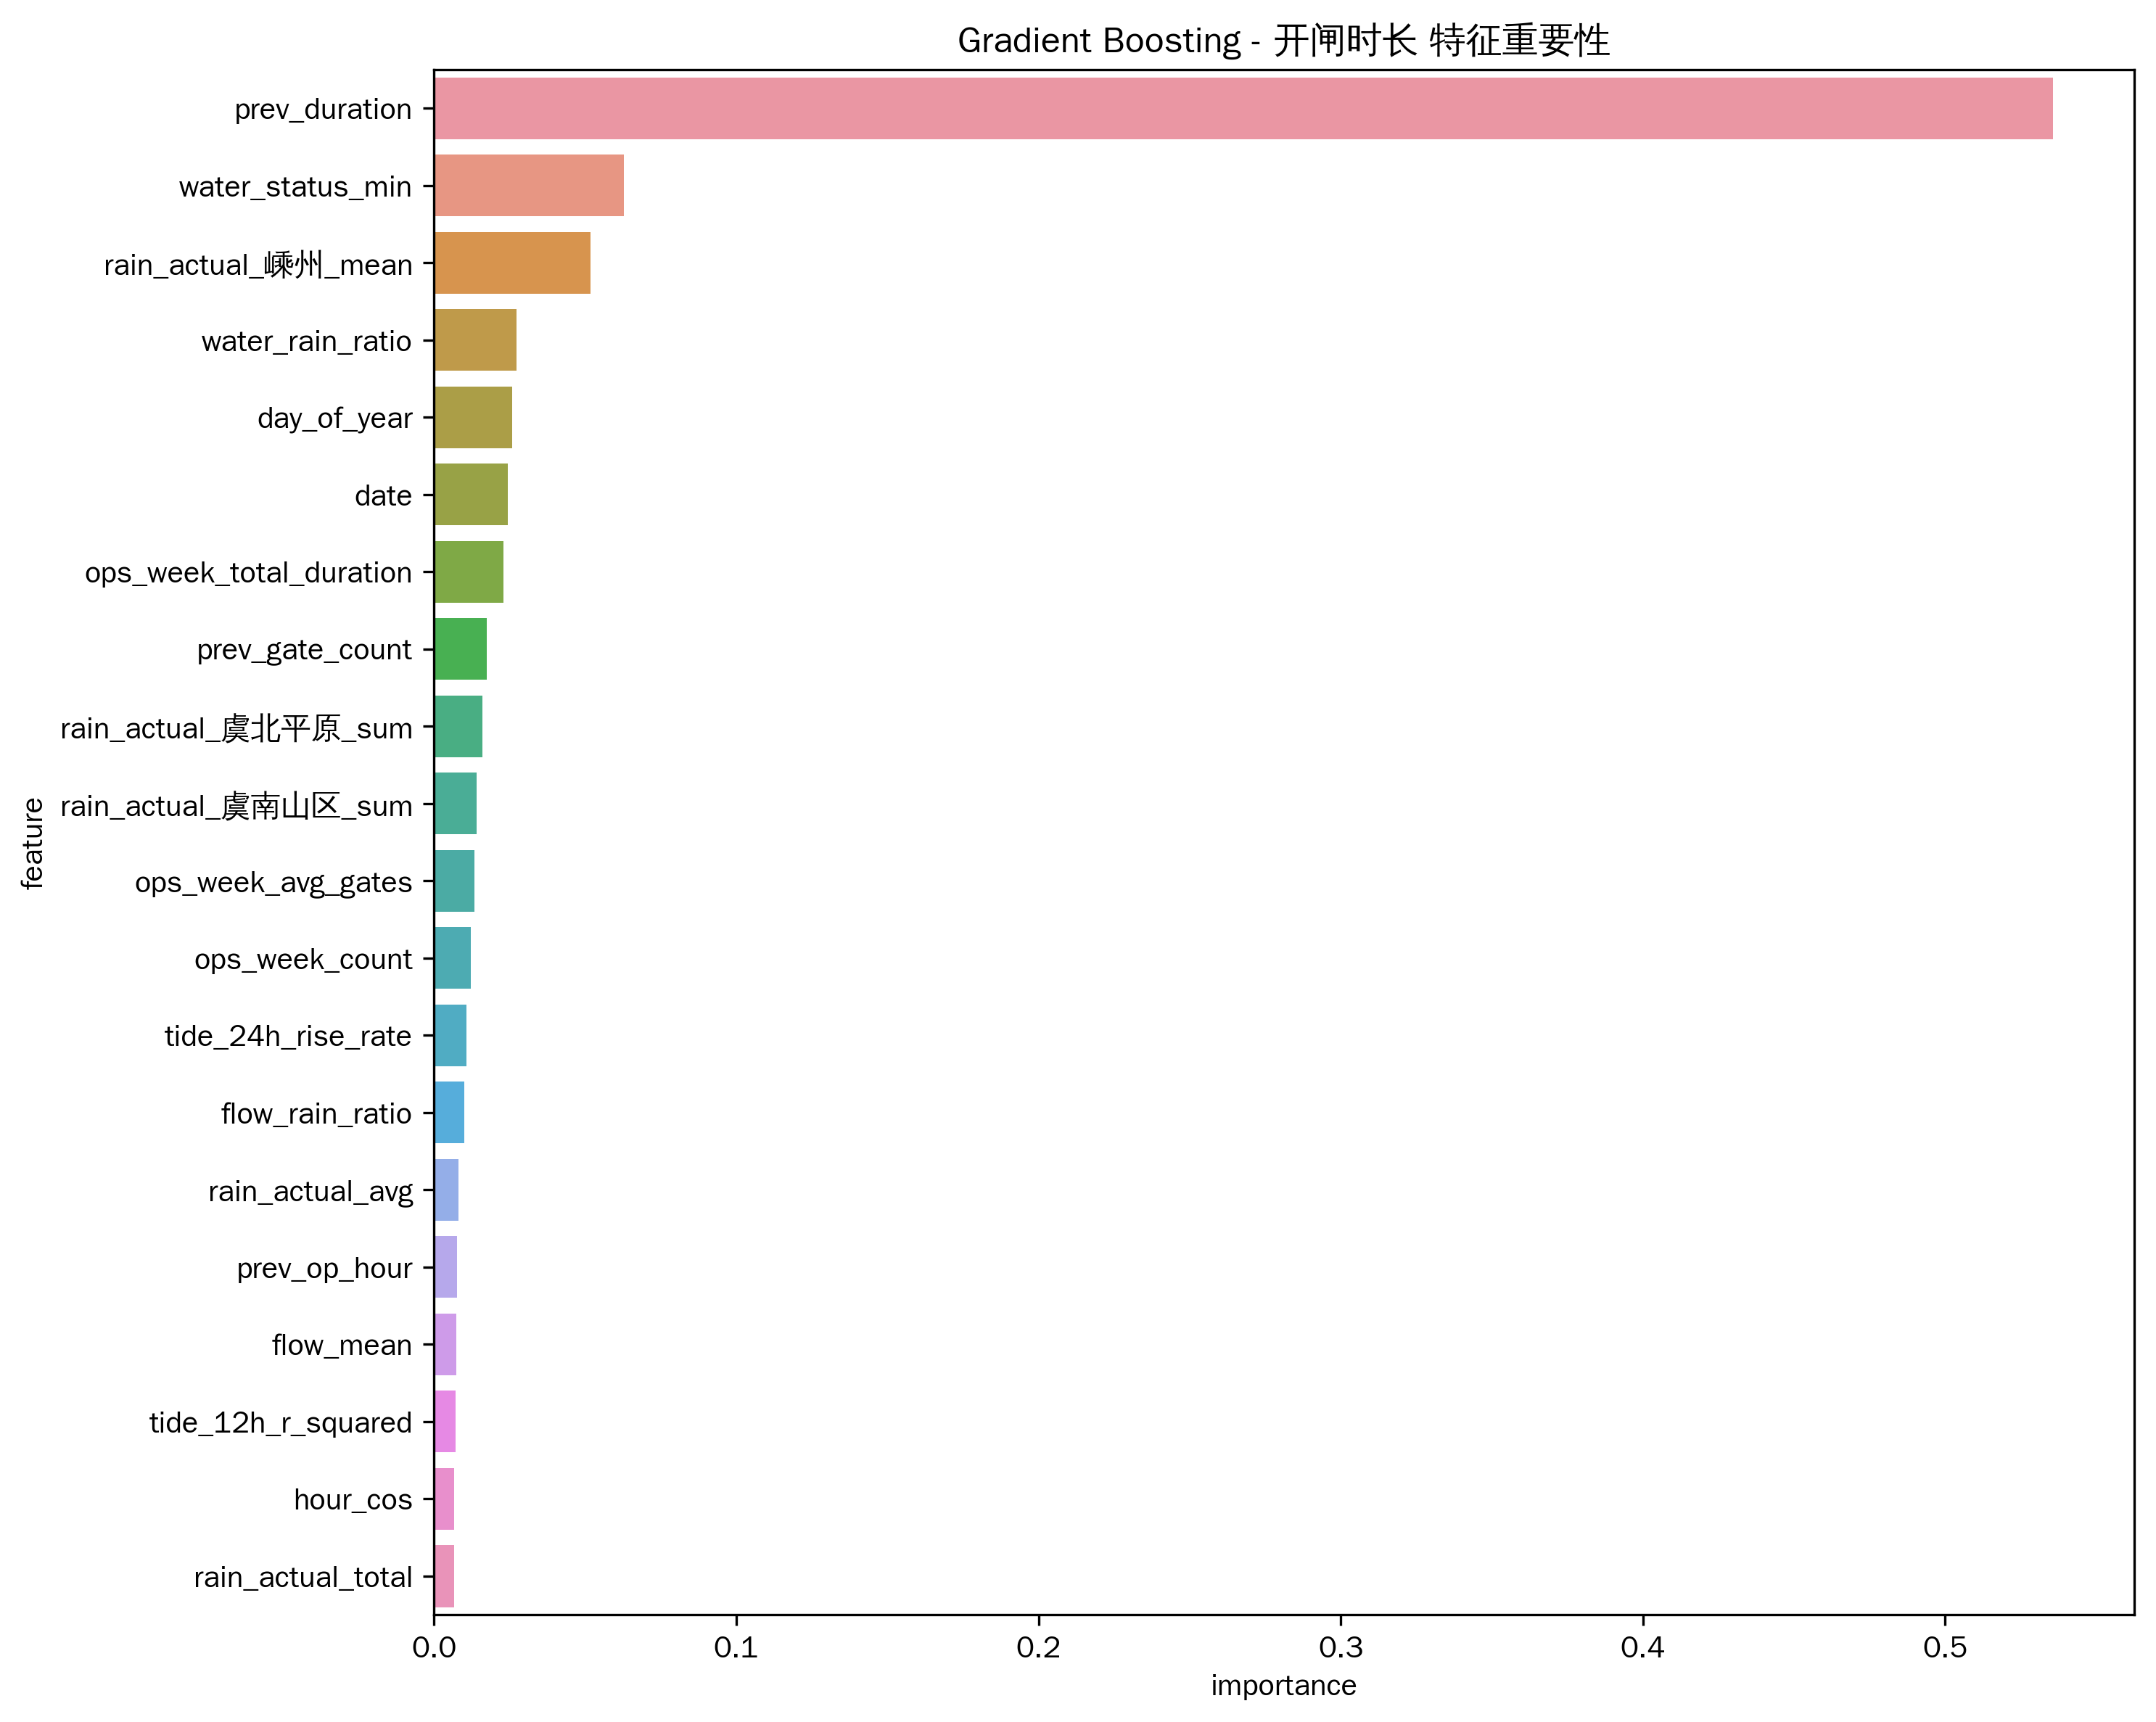

Values plotted in this chart, from the file beside it:
feature, importance
prev_duration, 0.5358
water_status_min, 0.06275
rain_actual_嵊州_mean, 0.05179
water_rain_ratio, 0.02719
day_of_year, 0.02586
date, 0.02431
ops_week_total_duration, 0.02303
prev_gate_count, 0.01739
rain_actual_虞北平原_sum, 0.01599
rain_actual_虞南山区_sum, 0.01412
ops_week_avg_gates, 0.01334
ops_week_count, 0.01215
tide_24h_rise_rate, 0.0107
flow_rain_ratio, 0.009944
rain_actual_avg, 0.008065
prev_op_hour, 0.007484
flow_mean, 0.007428
tide_12h_r_squared, 0.007005
hour_cos, 0.006654
rain_actual_total, 0.006634
